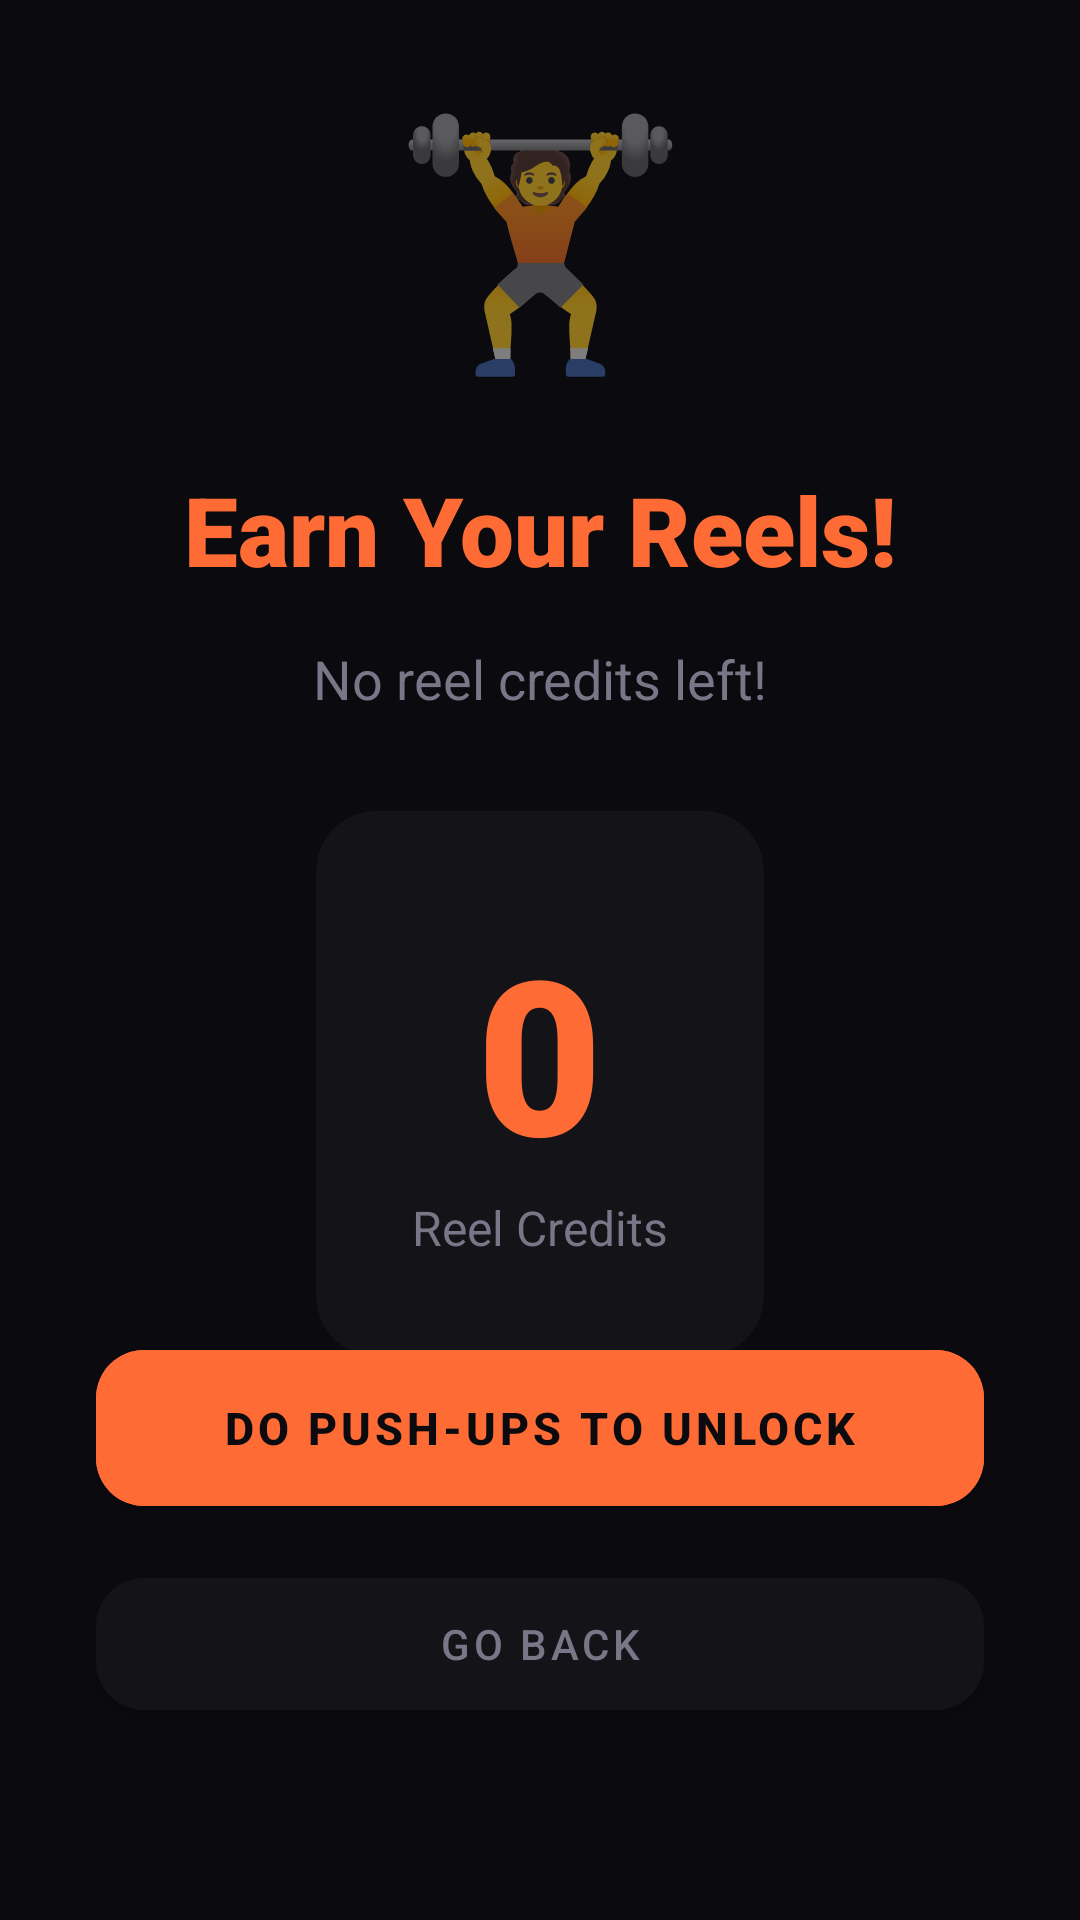

The Android layout XML behind this screen, and the referenced resources:
<!-- AndroidManifest.xml: activity theme Theme.PushGram.Blocker -->
<!-- res/layout/activity_blocker.xml -->
<?xml version="1.0" encoding="utf-8"?>
<androidx.constraintlayout.widget.ConstraintLayout
    xmlns:android="http://schemas.android.com/apk/res/android"
    xmlns:app="http://schemas.android.com/apk/res-auto"

    android:layout_width="match_parent" android:layout_height="match_parent"
    android:background="@color/bg_dark" android:padding="32dp">

    <TextView android:id="@+id/tvEmoji"
        android:layout_width="wrap_content" android:layout_height="wrap_content"
        android:text="@string/activity_blocker" android:textSize="80sp"
        app:layout_constraintTop_toTopOf="parent" app:layout_constraintStart_toStartOf="parent"
        app:layout_constraintEnd_toEndOf="parent" app:layout_constraintBottom_toTopOf="@id/tvTitle"
        app:layout_constraintVertical_chainStyle="packed" android:layout_marginBottom="24dp"/>

    <TextView android:id="@+id/tvTitle"
        android:layout_width="wrap_content" android:layout_height="wrap_content"
        android:text="@string/activity_blocker_earnyourreels" android:textSize="32sp" android:textStyle="bold"
        android:textColor="@color/accent_orange" android:fontFamily="sans-serif-black"
        app:layout_constraintTop_toBottomOf="@id/tvEmoji"
        app:layout_constraintStart_toStartOf="parent" app:layout_constraintEnd_toEndOf="parent"
        app:layout_constraintBottom_toTopOf="@id/tvMessage"/>

    <TextView android:id="@+id/tvMessage"
        android:layout_width="match_parent" android:layout_height="wrap_content"
        android:text="@string/activity_blocker_noreelcreditsleft" android:textSize="18sp"
        android:textColor="@color/text_secondary" android:textAlignment="center"
        android:layout_marginTop="16dp"
        app:layout_constraintTop_toBottomOf="@id/tvTitle"
        app:layout_constraintStart_toStartOf="parent" app:layout_constraintEnd_toEndOf="parent"
        app:layout_constraintBottom_toTopOf="@id/cardCredits"/>

    <androidx.cardview.widget.CardView android:id="@+id/cardCredits"
        android:layout_width="wrap_content" android:layout_height="wrap_content"
        app:cardBackgroundColor="@color/card_bg" app:cardCornerRadius="20dp"
        app:cardElevation="0dp" android:layout_marginTop="32dp"
        app:layout_constraintTop_toBottomOf="@id/tvMessage"
        app:layout_constraintStart_toStartOf="parent" app:layout_constraintEnd_toEndOf="parent"
        app:layout_constraintBottom_toTopOf="@id/btnDoWorkout">
        <LinearLayout android:layout_width="wrap_content" android:layout_height="wrap_content"
            android:orientation="vertical" android:gravity="center" android:padding="32dp">
            <TextView android:id="@+id/tvCreditsLeft"
                android:layout_width="wrap_content" android:layout_height="wrap_content"
                android:text="@string/activity_battle_0" android:textSize="72sp" android:textStyle="bold"
                android:textColor="@color/accent_orange" android:fontFamily="sans-serif-black"/>
            <TextView android:layout_width="wrap_content" android:layout_height="wrap_content"
                android:text="@string/activity_blocker_reelcredits" android:textSize="16sp"
                android:textColor="@color/text_secondary"/>
        </LinearLayout>
    </androidx.cardview.widget.CardView>

    <Button android:id="@+id/btnDoWorkout"
        android:layout_width="match_parent" android:layout_height="64dp"
        android:text="@string/activity_blocker_dopushupstounlock"
        android:textSize="15sp" android:textStyle="bold"
        android:backgroundTint="@color/accent_orange" android:textColor="@color/bg_dark"
        app:cornerRadius="16dp"
        app:layout_constraintBottom_toTopOf="@id/btnGoBack"
        app:layout_constraintStart_toStartOf="parent" app:layout_constraintEnd_toEndOf="parent"
        android:layout_marginBottom="12dp"/>

    <Button android:id="@+id/btnGoBack"
        android:layout_width="match_parent" android:layout_height="56dp"
        android:text="@string/activity_blocker_goback" android:textSize="14sp"
        android:backgroundTint="@color/card_bg" android:textColor="@color/text_secondary"
        app:cornerRadius="16dp"
        app:layout_constraintBottom_toBottomOf="parent"
        app:layout_constraintStart_toStartOf="parent" app:layout_constraintEnd_toEndOf="parent"
        android:layout_marginBottom="32dp"/>

</androidx.constraintlayout.widget.ConstraintLayout>
<!-- resources referenced by this layout -->
<resources>
  <color name="accent_orange">#FF6B35</color>
  <color name="bg_dark">#0A0A0F</color>
  <color name="card_bg">#141418</color>
  <color name="text_secondary">#777788</color>
  <string name="activity_battle_0" translatable="false">0</string>
  <string name="activity_blocker" translatable="false">🏋️</string>
  <string name="activity_blocker_dopushupstounlock" translatable="false">DO PUSH-UPS TO UNLOCK</string>
  <string name="activity_blocker_earnyourreels" translatable="false">Earn Your Reels!</string>
  <string name="activity_blocker_goback" translatable="false">Go Back</string>
  <string name="activity_blocker_noreelcreditsleft" translatable="false">No reel credits left!</string>
  <string name="activity_blocker_reelcredits" translatable="false">Reel Credits</string>
  <style name="Theme.PushGram.Blocker" parent="Theme.PushGram">
          <item name="android:windowIsTranslucent">false</item>
          <item name="android:windowBackground">@color/bg_dark</item>
      </style>
  <style name="Theme.PushGram" parent="Theme.MaterialComponents.DayNight.NoActionBar">
          <item name="colorPrimary">@color/accent_orange</item>
          <item name="colorPrimaryDark">@color/bg_dark</item>
          <item name="colorAccent">@color/accent_orange</item>
          <item name="android:windowBackground">@color/bg_dark</item>
          <item name="android:statusBarColor">@color/bg_dark</item>
          <item name="android:navigationBarColor">@color/bg_dark</item>
      </style>
</resources>
